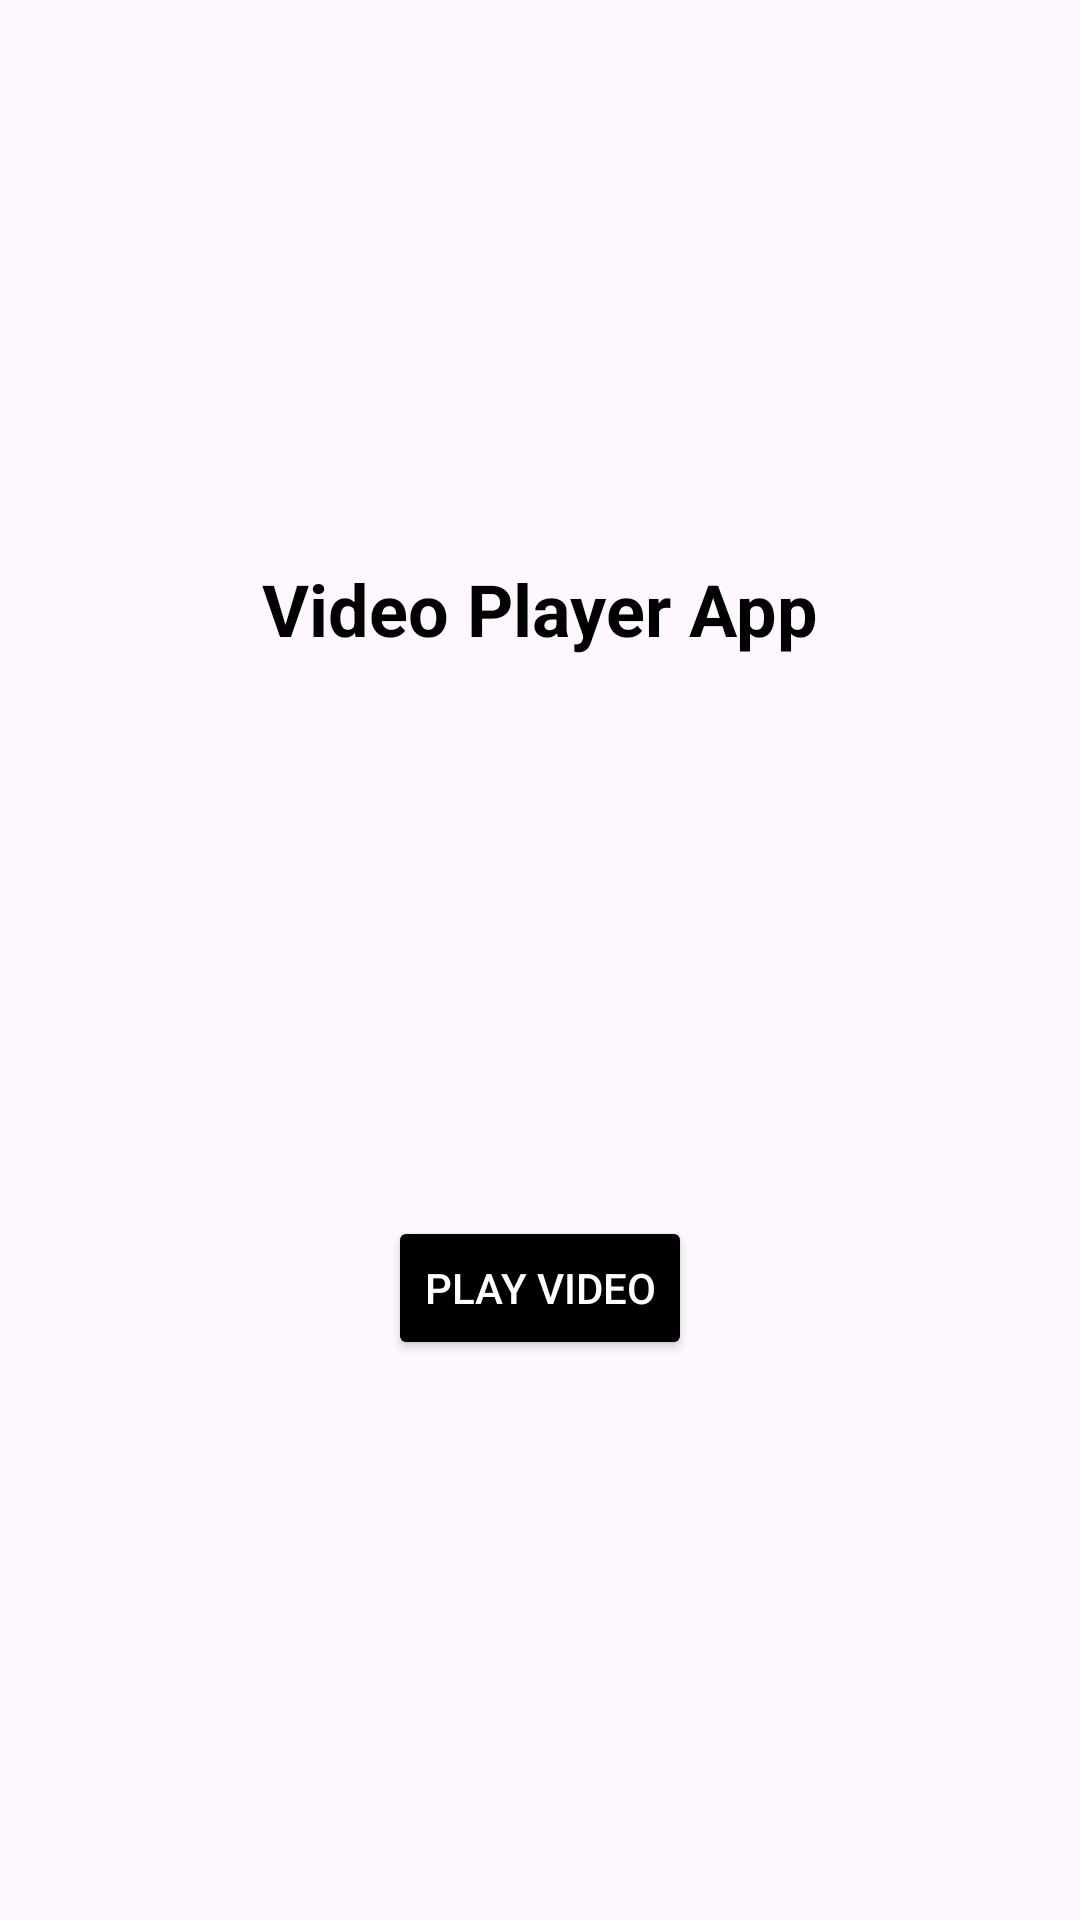

Layout XML and referenced resources for this Android screen:
<!-- AndroidManifest.xml: application theme Theme.BasicMediaPlayerPipApp -->
<!-- res/layout/activity_main.xml -->
<?xml version="1.0" encoding="utf-8"?>
<androidx.constraintlayout.widget.ConstraintLayout
    xmlns:android="http://schemas.android.com/apk/res/android"
    xmlns:app="http://schemas.android.com/apk/res-auto"
    xmlns:tools="http://schemas.android.com/tools"
    android:id="@+id/main"
    android:layout_width="match_parent"
    android:layout_height="match_parent"
    tools:context=".ui.main.MainActivity">

    
    <TextView
        android:id="@+id/tvTitle"
        android:layout_width="wrap_content"
        android:layout_height="wrap_content"
        android:text="@string/video_player_app"
        android:textSize="24sp"
        android:textStyle="bold"
        android:textColor="@android:color/black"
        app:layout_constraintTop_toTopOf="parent"
        app:layout_constraintBottom_toTopOf="@id/btnPlay"
        app:layout_constraintStart_toStartOf="parent"
        app:layout_constraintEnd_toEndOf="parent"/>

    
    <Button
        android:id="@+id/btnPlay"
        android:layout_width="wrap_content"
        android:layout_height="wrap_content"
        android:text="@string/play_video"
        android:backgroundTint="@color/black"
        android:textColor="@android:color/white"
        app:layout_constraintTop_toBottomOf="@id/tvTitle"
        app:layout_constraintBottom_toBottomOf="parent"
        app:layout_constraintStart_toStartOf="parent"
        app:layout_constraintEnd_toEndOf="parent"/>

    
    <androidx.constraintlayout.widget.Guideline
        android:id="@+id/guidelineCenter"
        android:layout_width="wrap_content"
        android:layout_height="wrap_content"
        app:layout_constraintGuide_percent="0.5"/>

</androidx.constraintlayout.widget.ConstraintLayout>
<!-- resources referenced by this layout -->
<resources>
  <color name="black">#FF000000</color>
  <string name="play_video">Play Video</string>
  <string name="video_player_app">Video Player App</string>
  <style name="Theme.BasicMediaPlayerPipApp" parent="Base.Theme.BasicMediaPlayerPipApp" />
  <style name="Base.Theme.BasicMediaPlayerPipApp" parent="Theme.Material3.DayNight.NoActionBar">
          
          
      </style>
</resources>
